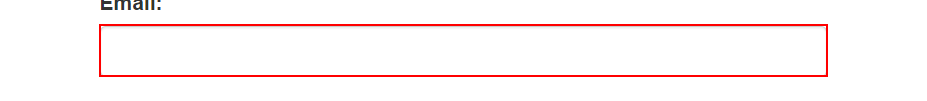
Task: Роботизированная инфраструктура предприятия
Workflow: System1_Login

Step 1: type [Username] into the text box 'email'

Step 2: type a value into the text box 'password' (no picture)

Step 3: click on the button (no picture)

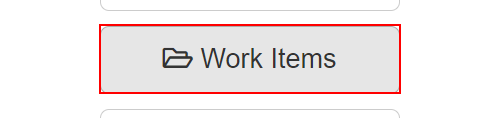
Step 4: find the button '*Work Items' in window 'ACME System 1*' (msedge.exe)

Step 5 [then]: click on the button '*Work Items' in window 'ACME System 1*' (msedge.exe) (same screen as step 4)
